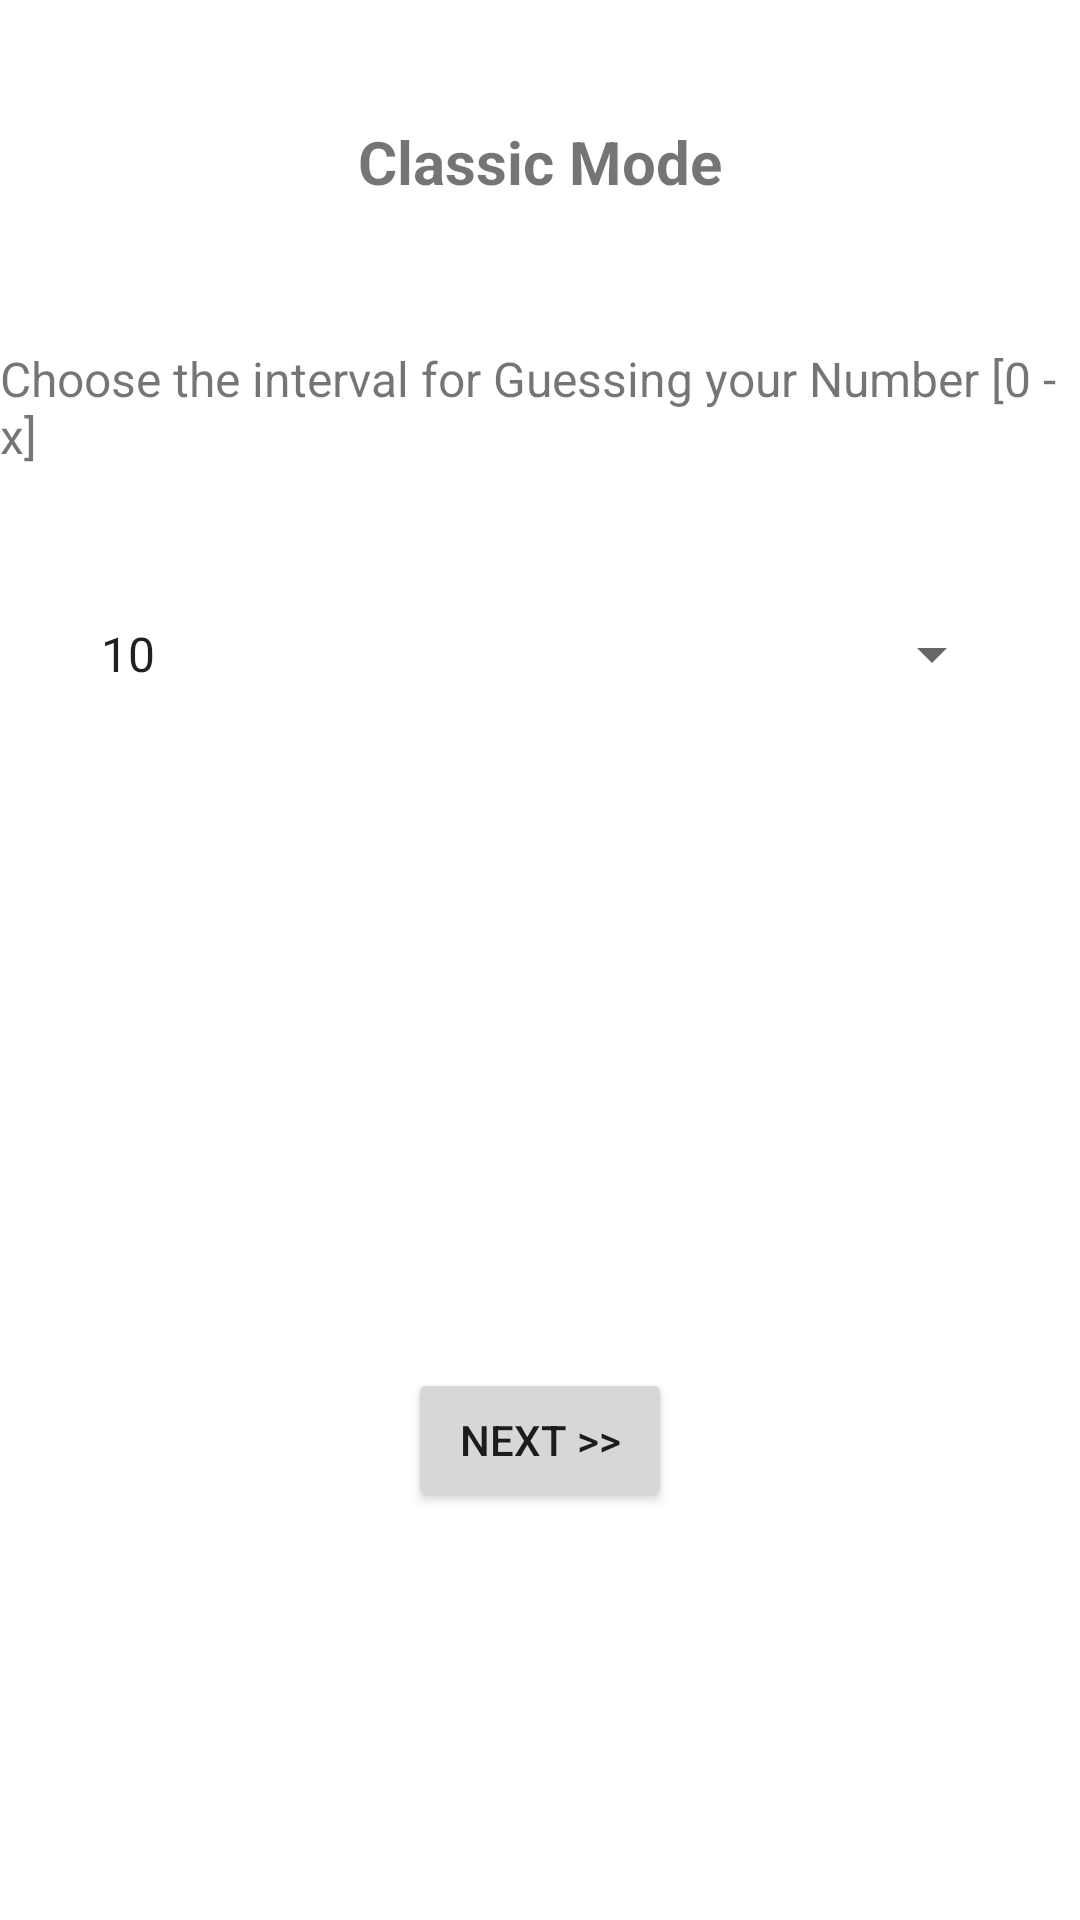

This screen was rendered from an Android layout file. Write that file and the resources it references.
<!-- AndroidManifest.xml: application theme Theme.MasterMind -->
<!-- res/layout/activity_classic_mode.xml -->
<?xml version="1.0" encoding="utf-8"?>
<androidx.constraintlayout.widget.ConstraintLayout xmlns:android="http://schemas.android.com/apk/res/android"
    xmlns:app="http://schemas.android.com/apk/res-auto"
    xmlns:tools="http://schemas.android.com/tools"
    android:id="@+id/constrainLayout"
    android:layout_width="match_parent"
    android:layout_height="match_parent"
    tools:context=".ClassicModeActivity">

    <TextView
        android:id="@+id/textView"
        android:layout_width="wrap_content"
        android:layout_height="wrap_content"
        android:text="@string/classic_mode"
        android:textSize="20sp"
        android:textStyle="bold"
        app:layout_constraintBottom_toBottomOf="parent"
        app:layout_constraintEnd_toEndOf="parent"
        app:layout_constraintHorizontal_bias="0.5"
        app:layout_constraintStart_toStartOf="parent"
        app:layout_constraintTop_toTopOf="parent"
        app:layout_constraintVertical_bias="0.066" />

    <TextView
        android:id="@+id/textView4"
        android:layout_width="wrap_content"
        android:layout_height="wrap_content"
        android:layout_marginTop="48dp"
        android:text="@string/choose_interval"
        android:textSize="16sp"
        app:layout_constraintBottom_toBottomOf="parent"
        app:layout_constraintEnd_toEndOf="parent"
        app:layout_constraintStart_toStartOf="parent"
        app:layout_constraintTop_toBottomOf="@+id/textView"
        app:layout_constraintVertical_bias="0.0" />

    <TextView
        android:id="@+id/ChooseTextView"
        android:layout_width="wrap_content"
        android:layout_height="wrap_content"
        android:text=""
        android:visibility="invisible"
        app:layout_constraintBottom_toBottomOf="parent"
        app:layout_constraintEnd_toEndOf="parent"
        app:layout_constraintHorizontal_bias="0.499"
        app:layout_constraintStart_toStartOf="parent"
        app:layout_constraintTop_toBottomOf="@+id/intervalSpinner"
        app:layout_constraintVertical_bias="0.118" />

    <EditText
        android:id="@+id/guessTestBox"
        android:layout_width="wrap_content"
        android:layout_height="wrap_content"
        android:layout_marginBottom="92dp"
        android:ems="10"
        android:hint="@string/guess"
        android:inputType="number"
        android:visibility="invisible"
        app:layout_constraintBottom_toBottomOf="parent"
        app:layout_constraintEnd_toEndOf="parent"
        app:layout_constraintStart_toStartOf="parent"
        app:layout_constraintTop_toBottomOf="@+id/ChooseTextView"
        app:layout_constraintVertical_bias="0.258" />

    <Button
        android:id="@+id/mainButton"
        android:layout_width="wrap_content"
        android:layout_height="wrap_content"
        android:text="@string/next"
        app:layout_constraintBottom_toBottomOf="parent"
        app:layout_constraintEnd_toEndOf="parent"
        app:layout_constraintStart_toStartOf="parent"
        app:layout_constraintTop_toBottomOf="@+id/guessTestBox"
        app:layout_constraintVertical_bias="0.296" />

    <Spinner
        android:id="@+id/intervalSpinner"
        android:layout_width="309dp"
        android:layout_height="48dp"
        android:entries="@array/intervals"
        app:layout_constraintBottom_toBottomOf="parent"
        app:layout_constraintEnd_toEndOf="parent"
        app:layout_constraintHorizontal_bias="0.5"
        app:layout_constraintStart_toStartOf="parent"
        app:layout_constraintTop_toBottomOf="@+id/textView4"
        app:layout_constraintVertical_bias="0.087" />

    <TextView
        android:id="@+id/infoTextView"
        android:layout_width="wrap_content"
        android:layout_height="wrap_content"
        android:visibility="invisible"
        app:layout_constraintBottom_toBottomOf="parent"
        app:layout_constraintEnd_toEndOf="parent"
        app:layout_constraintHorizontal_bias="0.498"
        app:layout_constraintStart_toStartOf="parent"
        app:layout_constraintTop_toBottomOf="@+id/mainButton"
        app:layout_constraintVertical_bias="0.202" />
</androidx.constraintlayout.widget.ConstraintLayout>
<!-- resources referenced by this layout -->
<resources>
  <string-array name="intervals">
          <item>10</item>
          <item>20</item>
          <item>30</item>
          <item>40</item>
          <item>50</item>
      </string-array>
  <string name="choose_interval">Choose the interval for Guessing your Number [0 - x] </string>
  <string name="classic_mode">Classic Mode</string>
  <string name="guess">Your Guess?</string>
  <string name="next">Next &gt;&gt;</string>
  <style name="Theme.MasterMind" parent="Theme.MaterialComponents.DayNight.DarkActionBar">
          
          <item name="colorPrimary">@color/purple_500</item>
          <item name="colorPrimaryVariant">@color/purple_700</item>
          <item name="colorOnPrimary">@color/white</item>
          
          <item name="colorSecondary">@color/teal_200</item>
          <item name="colorSecondaryVariant">@color/teal_700</item>
          <item name="colorOnSecondary">@color/black</item>
          
          <item name="android:statusBarColor" tools:targetApi="l">?attr/colorPrimaryVariant</item>
          
      </style>
  <!-- not gathered from this repository: default colours our renderer supplied (Android Studio template values) -->
  <color name="purple_500">#FF6200EE</color>
  <color name="purple_700">#FF3700B3</color>
  <color name="teal_200">#FF03DAC5</color>
  <color name="teal_700">#FF018786</color>
  <color name="black">#FF000000</color>
  <color name="white">#FFFFFFFF</color>
</resources>
